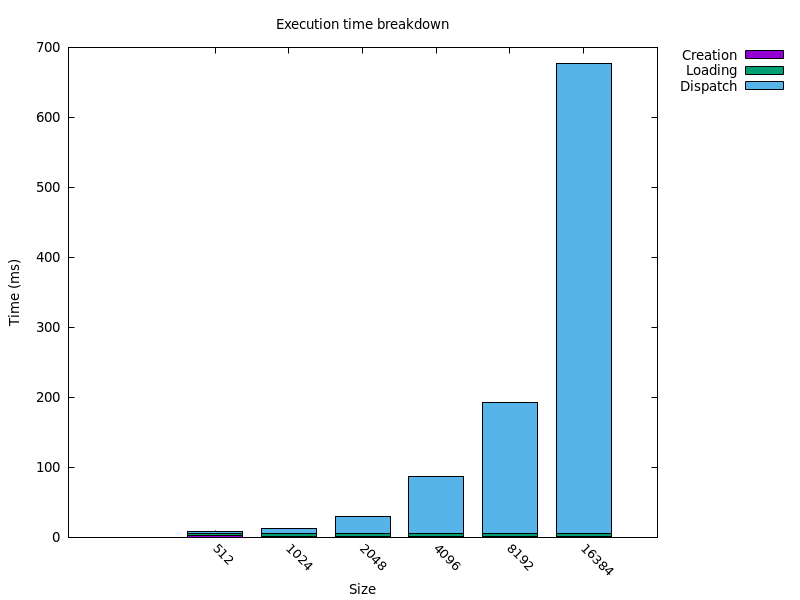

The table this chart was drawn from, first rows:
size, creation, loading, finished
512, 1.6, 3.9, 2.4
1024, 1.5, 3.7, 6.8
2048, 1.4, 3.7, 24.8
4096, 1.5, 3.8, 81.5
8192, 1.5, 3.9, 186.9
16384, 1.5, 4.0, 670.5
